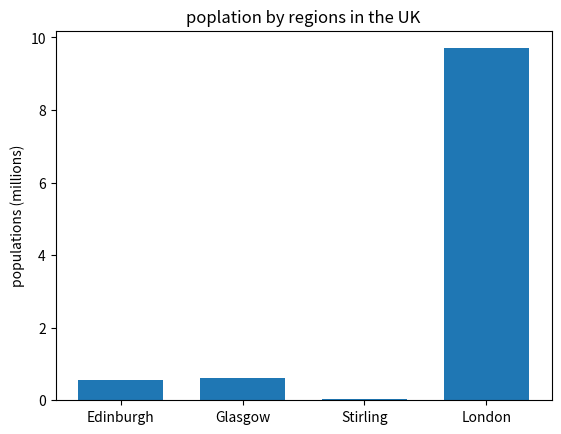
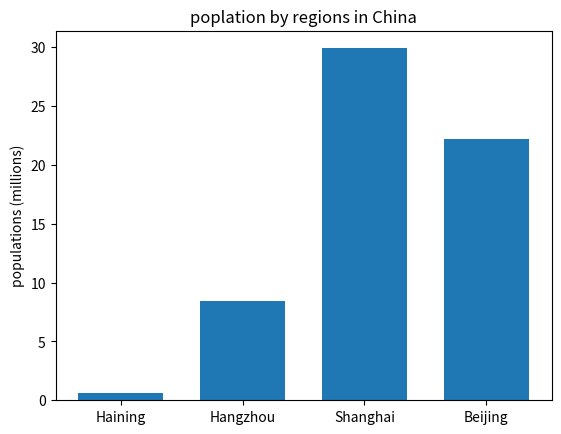

The matplotlib source for these figures, in order:
#Task 2

# Define the populations of cities in the UK and China
# Sort the populations of cities in the UK and China
# Print the sorted values for the populations of cities in the UK and China

UK_cities=[0.56,0.62,0.04,9.7]
China_cities=[0.58,8.4,29.9,22.2]
sorted_UK_cities=sorted(UK_cities)
sorted_China_cities=sorted(China_cities)
print("Sorted values for the populations of cities in the UK and China are ",sorted_UK_cities,"and ",sorted_China_cities,"respectively. ")

# Import required libraries
# Define data for plotting
# Create a new figure
# Plot the bar chart
# Labeling the axes and title
# Set the x-axis ticks and labels
# Show the plot
# Clear the current figure

import numpy as np
import matplotlib.pyplot as plt

N = 4
populations_UK = [0.56,0.62,0.04,9.7]
cityname_UK=["Edinburgh","Glasgow","Stirling","London"]
ind = range(4)
width = 0.7

plt.figure()
plt.bar(ind, populations_UK, width) 
plt.ylabel("populations (millions)")
plt.title("poplation by regions in the UK")
plt.xticks(ind,cityname_UK)
plt.show()
plt.clf()

#same as above
N = 4
populations_China = [0.58,8.4,29.9,22.2]
cityname_China=["Haining","Hangzhou","Shanghai","Beijing"]
ind = range(4)
width = 0.7

plt.figure()
plt.bar(ind, populations_China, width) 
plt.ylabel("populations (millions)")
plt.title("poplation by regions in China")
plt.xticks(ind,cityname_China)
plt.show()
plt.clf()
